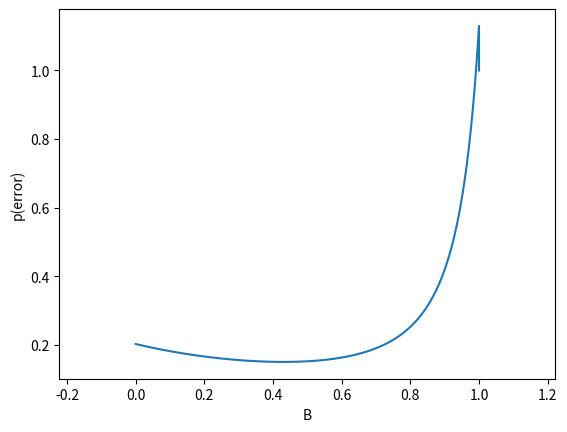

Python code for this plot:
# -*- coding: utf-8 -*-
"""
Created on Fri Dec 11 18:53:38 2020

@author: Lenovo
"""
import math 
import numpy as np
import matplotlib.pyplot as plt

mean_c1 = np.matrix([[1], [1]])
cov_c1 = np.matrix([[1, 0], [0, 1]])

mean_c2 = np.matrix([[4], [4]])
cov_c2 = np.matrix([[4, 0], [0, 8]])
pw1=0.8
pw2=0.2
def perror_chernoff_bound(B):
    
    
    A1=(B*(1-B))/2
    A2=(mean_c2-mean_c1).T
    A3=np.linalg.inv((B*cov_c1)+((1-B)*cov_c2))
    A4=mean_c2-mean_c1
    A5=(B*cov_c1)+((1-B)*cov_c2)
    A6=np.linalg.det(cov_c1)**B
    A7=np.linalg.det(cov_c2)**(1-B)    
    S=(np.linalg.det(A5)) / ((A6)+(A7)) 
    K= (  (A1)*(A2)*(A3)*(A4)  ) +  (0.5*math.log(S))
    A8=(pw1**B)*(pw2**(1-B))
    pe= A8*math.exp(-(K))

    return pe

""" for test:
B=0.6
pe= perror_chernoff_bound(B)
print(pe)
"""

B=np.linspace(0,1,10000)
pe=B.copy()

for i in range (0,9999):
    pe[i]= perror_chernoff_bound(B[i])
    
pe_bhattacharyya=perror_chernoff_bound(0.5)
   
minpe=min(pe)
Bi=np.where(pe == minpe)
minB=B[Bi]

print("min B in is:",B[Bi[0][0]])
print("so the p(error) for this B by chernoff bound is :",min(pe))
print("p(error) when B=0.5 by bhattacharyya bound is:",pe_bhattacharyya)

plt.plot(B,pe)
plt.axis('equal')
plt.xlabel("B")
plt.ylabel("p(error)")
plt.show()

